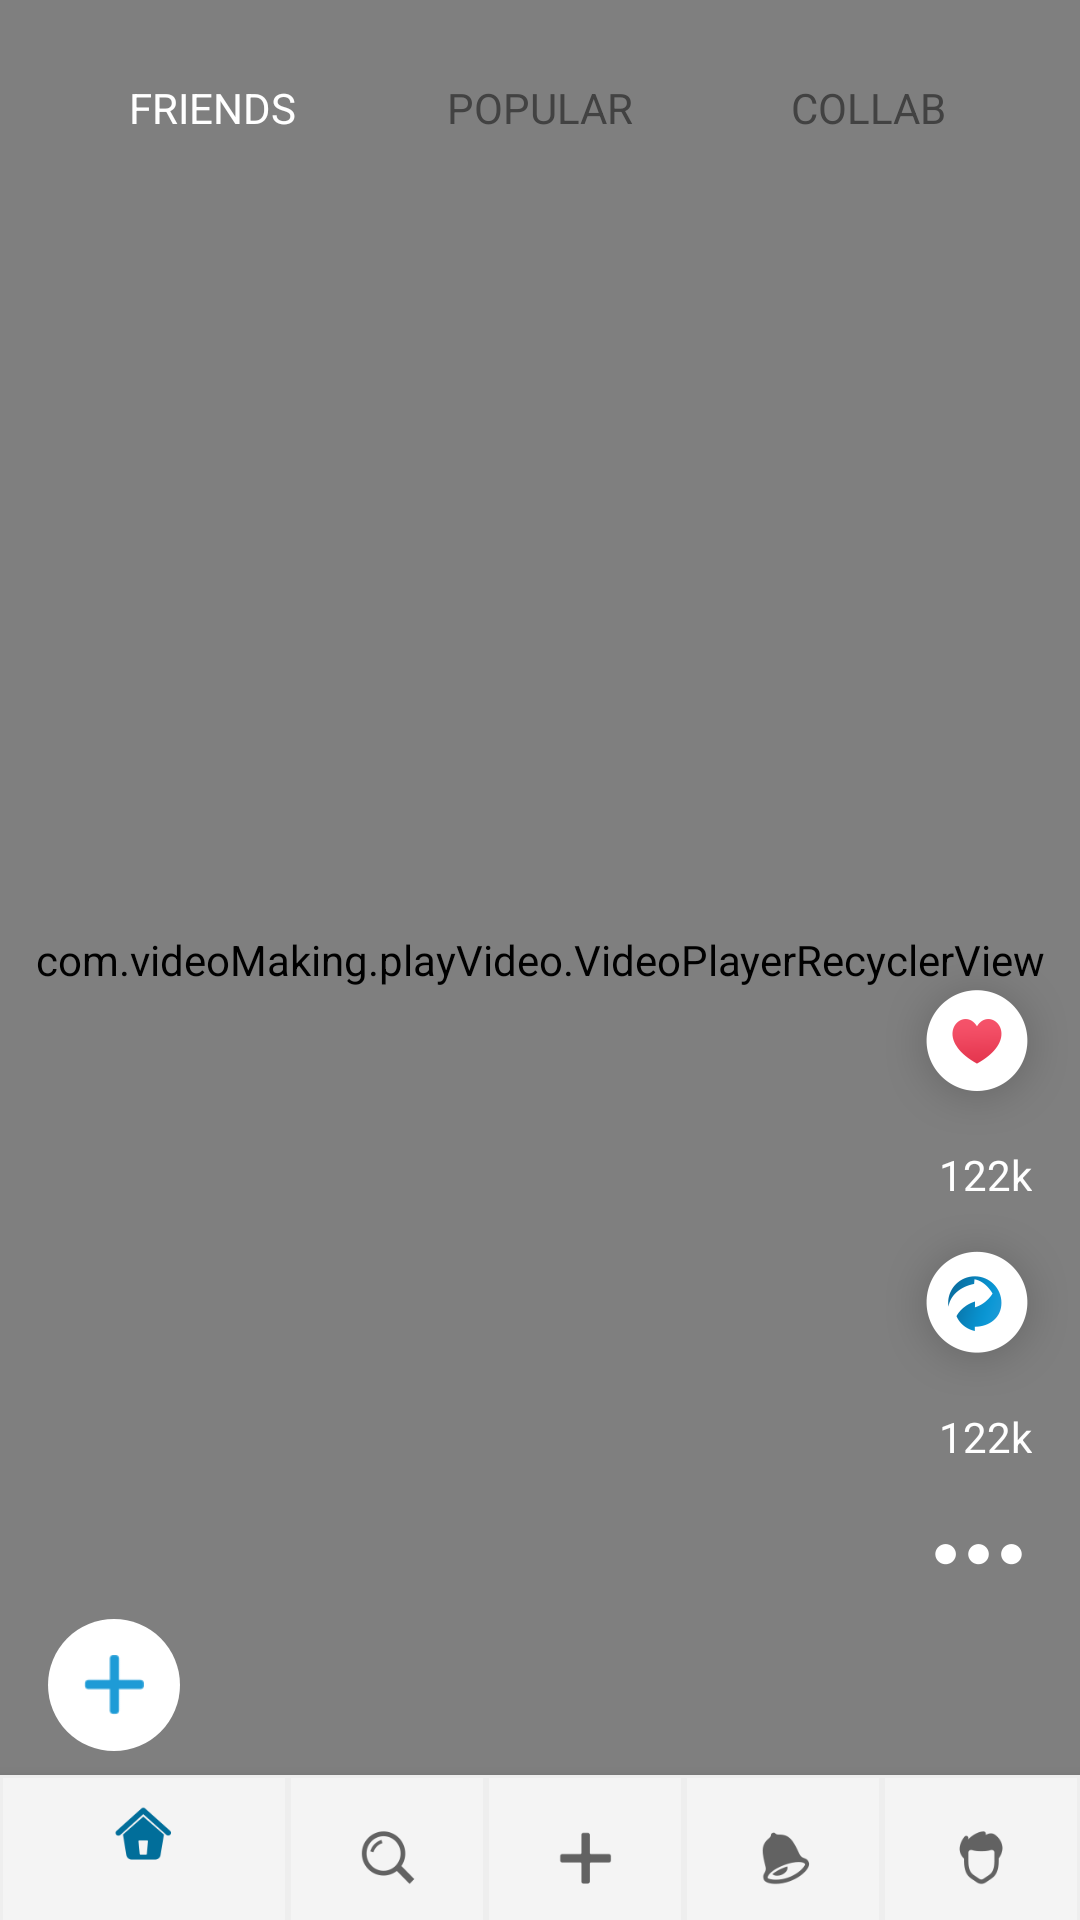

Layout XML and referenced resources for this Android screen:
<!-- AndroidManifest.xml: application theme AppTheme -->
<!-- res/layout/activity_home.xml -->
<?xml version="1.0" encoding="utf-8"?>
 <RelativeLayout xmlns:android="http://schemas.android.com/apk/res/android"
        xmlns:app="http://schemas.android.com/apk/res-auto"
        xmlns:tools="http://schemas.android.com/tools"
        android:layout_width="match_parent"
        android:layout_height="match_parent"
        tools:context=".activity.HomeActivity"
        tools:ignore="contentDescription">

        <com.videoMaking.playVideo.VideoPlayerRecyclerView
            android:id="@+id/recycler_view"
            android:layout_width="match_parent"
            android:layout_height="match_parent"
            android:orientation="vertical"
            android:background="@drawable/ic_no_video"/>

        <ImageView
            android:id="@+id/permission_image"
            android:layout_width="match_parent"
            android:layout_height="match_parent"
            android:layout_alignParentStart="true"
            android:layout_alignParentTop="true"
            android:layout_alignParentEnd="true"
            android:contentDescription="@string/todo"
            android:scaleType="fitXY"
            android:src="@drawable/permissionimg"
            android:visibility="gone" />

        <LinearLayout
            android:layout_width="match_parent"
            android:layout_height="wrap_content"
            android:layout_marginStart="@dimen/spacing_large"
            android:layout_marginTop="@dimen/spacing_large"
            android:layout_marginEnd="@dimen/spacing_large"
            android:background="@drawable/shape_top_list_item"
            android:orientation="horizontal"
            android:weightSum="3">

            <TextView
                android:id="@+id/tv_friend"
                android:layout_width="0dp"
                android:layout_height="@dimen/tab_textView_height"
                android:layout_weight="1"
                android:gravity="center"
                android:text="@string/friends"
                android:background="?selectableItemBackground"
                android:textColor="@color/white_color" />

            <TextView
                android:id="@+id/tv_popular"
                android:layout_width="0dp"
                android:layout_height="@dimen/tab_textView_height"
                android:layout_weight="1"
                android:gravity="center"
                android:text="@string/popular"
                android:background="?selectableItemBackground"
                android:textColor="@drawable/tabitem_selection_color" />

            <TextView
                android:id="@+id/tv_collab"
                android:layout_width="0dp"
                android:layout_height="@dimen/tab_textView_height"
                android:layout_weight="1"
                android:gravity="center"
                android:text="@string/collab"
                android:background="?selectableItemBackground"
                android:textColor="@drawable/tabitem_selection_color" />
        </LinearLayout>

        <RelativeLayout
            android:layout_width="match_parent"
            android:layout_height="wrap_content"
            android:layout_above="@+id/relative_recycler">

            <ImageView
                android:id="@+id/like_active"
                android:layout_width="wrap_content"
                android:layout_height="wrap_content"
                android:layout_alignParentEnd="true"
                android:contentDescription="TODO"
                android:src="@drawable/ic_feed_like_active" />

            <TextView
                android:id="@+id/tv_number_likes"
                android:layout_width="wrap_content"
                android:layout_height="wrap_content"
                android:layout_below="@+id/like_active"
                android:layout_alignParentEnd="true"
                android:layout_marginEnd="@dimen/spacing_large"
                android:text="@string/_122k"
                android:textColor="@color/white_color" />

            <ImageView
                android:id="@+id/feed_reuse"
                android:layout_width="wrap_content"
                android:layout_height="wrap_content"
                android:layout_below="@+id/tv_number_likes"
                android:layout_alignParentEnd="true"
                android:src="@drawable/ic_feed_reuse" />

            <TextView
                android:id="@+id/tv_number_shares"
                android:layout_width="wrap_content"
                android:layout_height="wrap_content"
                android:layout_below="@+id/feed_reuse"
                android:layout_alignParentEnd="true"
                android:layout_gravity="end"
                android:layout_marginEnd="@dimen/spacing_large"
                android:text="@string/_122k"
                android:textColor="@color/white_color" />

            <ImageView
                android:id="@+id/feed_option"
                android:layout_width="wrap_content"
                android:layout_height="wrap_content"
                android:layout_below="@+id/tv_number_shares"
                android:layout_alignParentEnd="true"
                android:layout_marginTop="@dimen/spacing_large"
                android:layout_marginEnd="@dimen/spacing_large"
                android:src="@drawable/ic_feed_options" />
        </RelativeLayout>

        <RelativeLayout
            android:id="@+id/relative_recycler"
            android:layout_width="match_parent"
            android:layout_height="wrap_content"
            android:layout_above="@id/bottom_navigation">

            <ImageView
                android:id="@+id/camera_open"
                android:layout_width="@dimen/size_camera_open"
                android:layout_height="@dimen/size_camera_open"
                android:layout_alignParentStart="true"
                android:layout_centerVertical="true"
                android:layout_marginStart="@dimen/spacing_16"
                android:layout_marginBottom="@dimen/spacing_16"
                android:background="@drawable/shape_open_camera"
                android:padding="@dimen/spacing_12"
                android:src="@drawable/ic_feed_add_comment" />

            <android.support.v7.widget.RecyclerView
                android:id="@+id/recycles_profile"
                android:layout_width="match_parent"
                android:layout_height="wrap_content"
                android:layout_marginBottom="@dimen/spacing_large"
                android:layout_toEndOf="@+id/camera_open"
                android:scrollbars="horizontal" />
        </RelativeLayout>

        <android.support.design.widget.BottomNavigationView
            android:id="@+id/bottom_navigation"
            android:layout_width="match_parent"
            android:layout_height="?actionBarSize"
            android:layout_alignParentBottom="true"
            android:layout_gravity="bottom"
            android:layout_marginBottom="@dimen/spacing_negative_8"
            app:itemBackground="@drawable/menu_item_bg"
            app:itemHorizontalTranslationEnabled="true"
            app:menu="@menu/bottom_navigation" />

    </RelativeLayout>
<!-- resources referenced by this layout -->
<resources>
  <color name="white_color">#ffffff</color>
  <dimen name="size_camera_open">44dp</dimen>
  <dimen name="spacing_12">12dp</dimen>
  <dimen name="spacing_16">16dp</dimen>
  <dimen name="spacing_large">16dp</dimen>
  <dimen name="spacing_negative_8">-8dp</dimen>
  <dimen name="tab_textView_height">40dp</dimen>
  <!-- drawable ic_feed_add_comment: png bitmap (drawable-hdpi, 283 bytes) -->
  <!-- drawable ic_feed_like_active: png bitmap (drawable-hdpi, 3332 bytes) -->
  <!-- drawable ic_feed_options: png bitmap (drawable-hdpi, 535 bytes) -->
  <!-- drawable ic_feed_reuse: png bitmap (drawable-hdpi, 3855 bytes) -->
  <!-- drawable ic_no_video: jpeg bitmap (drawable-xxxhdpi, 4650 bytes) -->
  <!-- drawable menu_item_bg (drawable-xxxhdpi) -->
  <?xml version="1.0" encoding="utf-8"?>
  <layer-list xmlns:android="http://schemas.android.com/apk/res/android">
  
      <item>
          <shape android:shape="rectangle">
              <solid android:color="#F4F4F4" />
          </shape>
      </item>
  
      <item
          android:left="-2dp"
          android:right="-2dp"
          android:top="-2dp">
          <shape>
              <solid android:color="@android:color/transparent" />
              <stroke
                  android:width="3dp"
                  android:color="#EEEEEE" />
          </shape>
  
      </item>
  
  </layer-list>
  <!-- drawable permissionimg: png bitmap (drawable-hdpi, 479146 bytes) -->
  <!-- drawable shape_open_camera (drawable-xxxhdpi) -->
  <?xml version="1.0" encoding="utf-8"?>
  <shape xmlns:android="http://schemas.android.com/apk/res/android"
      android:shape="oval">
      <solid android:color="@color/white_color" />
      <size
          android:width="54dp"
          android:height="54dp" />
  </shape>
  <!-- drawable tabitem_selection_color (drawable-xxxhdpi) -->
  <?xml version="1.0" encoding="utf-8"?>
  <selector xmlns:android="http://schemas.android.com/apk/res/android">
      <item android:color="@color/white_color"
          android:state_selected="true" />
      <item android:color="@color/gray_8" />
  </selector>
  <string name="_122k">122k</string>
  <string name="collab">COLLAB</string>
  <string name="friends">FRIENDS</string>
  <string name="popular">POPULAR</string>
  <string name="todo">TODO</string>
  <style name="AppTheme" parent="Theme.AppCompat.Light.NoActionBar">
          
          <item name="colorPrimary">@color/colorPrimary</item>
          <item name="colorPrimaryDark">@color/colorPrimaryDark</item>
          <item name="colorAccent">@color/colorAccent</item>
      </style>
  <color name="gray_8">#424242</color>
  <color name="colorPrimary">#016E9A</color>
  <color name="colorPrimaryDark">#000000</color>
  <color name="colorAccent">#016E9A</color>
</resources>
